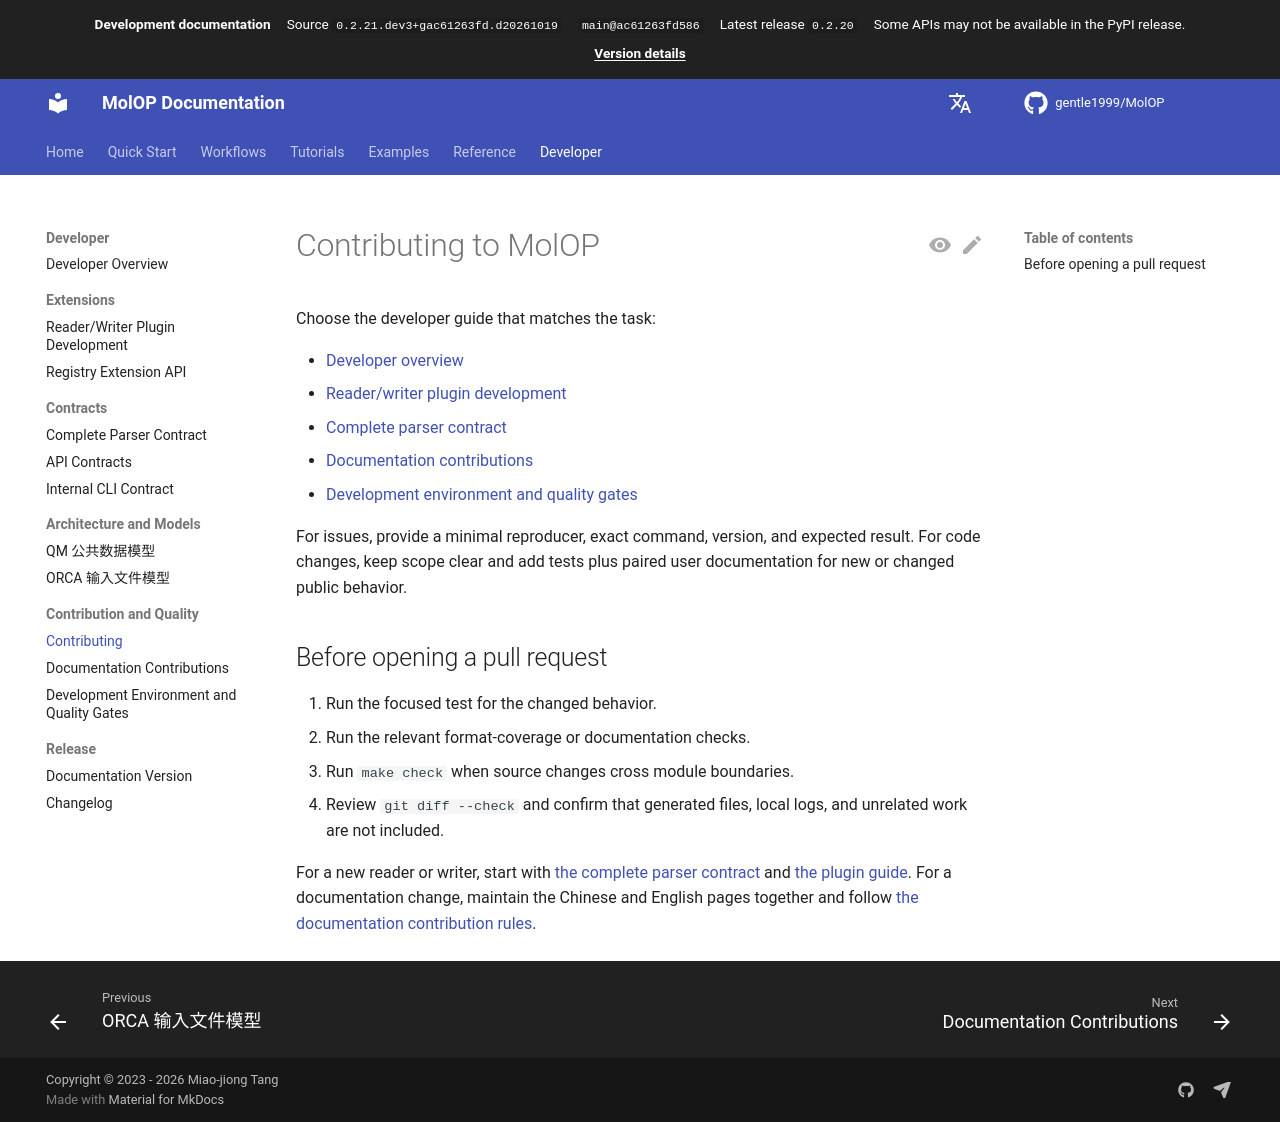

repository: gentle1999/MolOP · page: main/en/developer/contributing/index.html · generator: mkdocs

# Contributing to MolOP

Choose the developer guide that matches the task:

- [Developer overview](../index.md)
- [Reader/writer plugin development](../extensions/plugins.md)
- [Complete parser contract](../contracts/parser.md)
- [Documentation contributions](documentation.md)
- [Development environment and quality gates](quality.md)

For issues, provide a minimal reproducer, exact command, version, and expected result. For code
changes, keep scope clear and add tests plus paired user documentation for new or changed public
behavior.

## Before opening a pull request

1. Run the focused test for the changed behavior.
2. Run the relevant format-coverage or documentation checks.
3. Run `make check` when source changes cross module boundaries.
4. Review `git diff --check` and confirm that generated files, local logs, and unrelated work are not included.

For a new reader or writer, start with [the complete parser contract](../contracts/parser.md)
and [the plugin guide](../extensions/plugins.md). For a documentation change, maintain the Chinese and
English pages together and follow [the documentation contribution rules](documentation.md).
